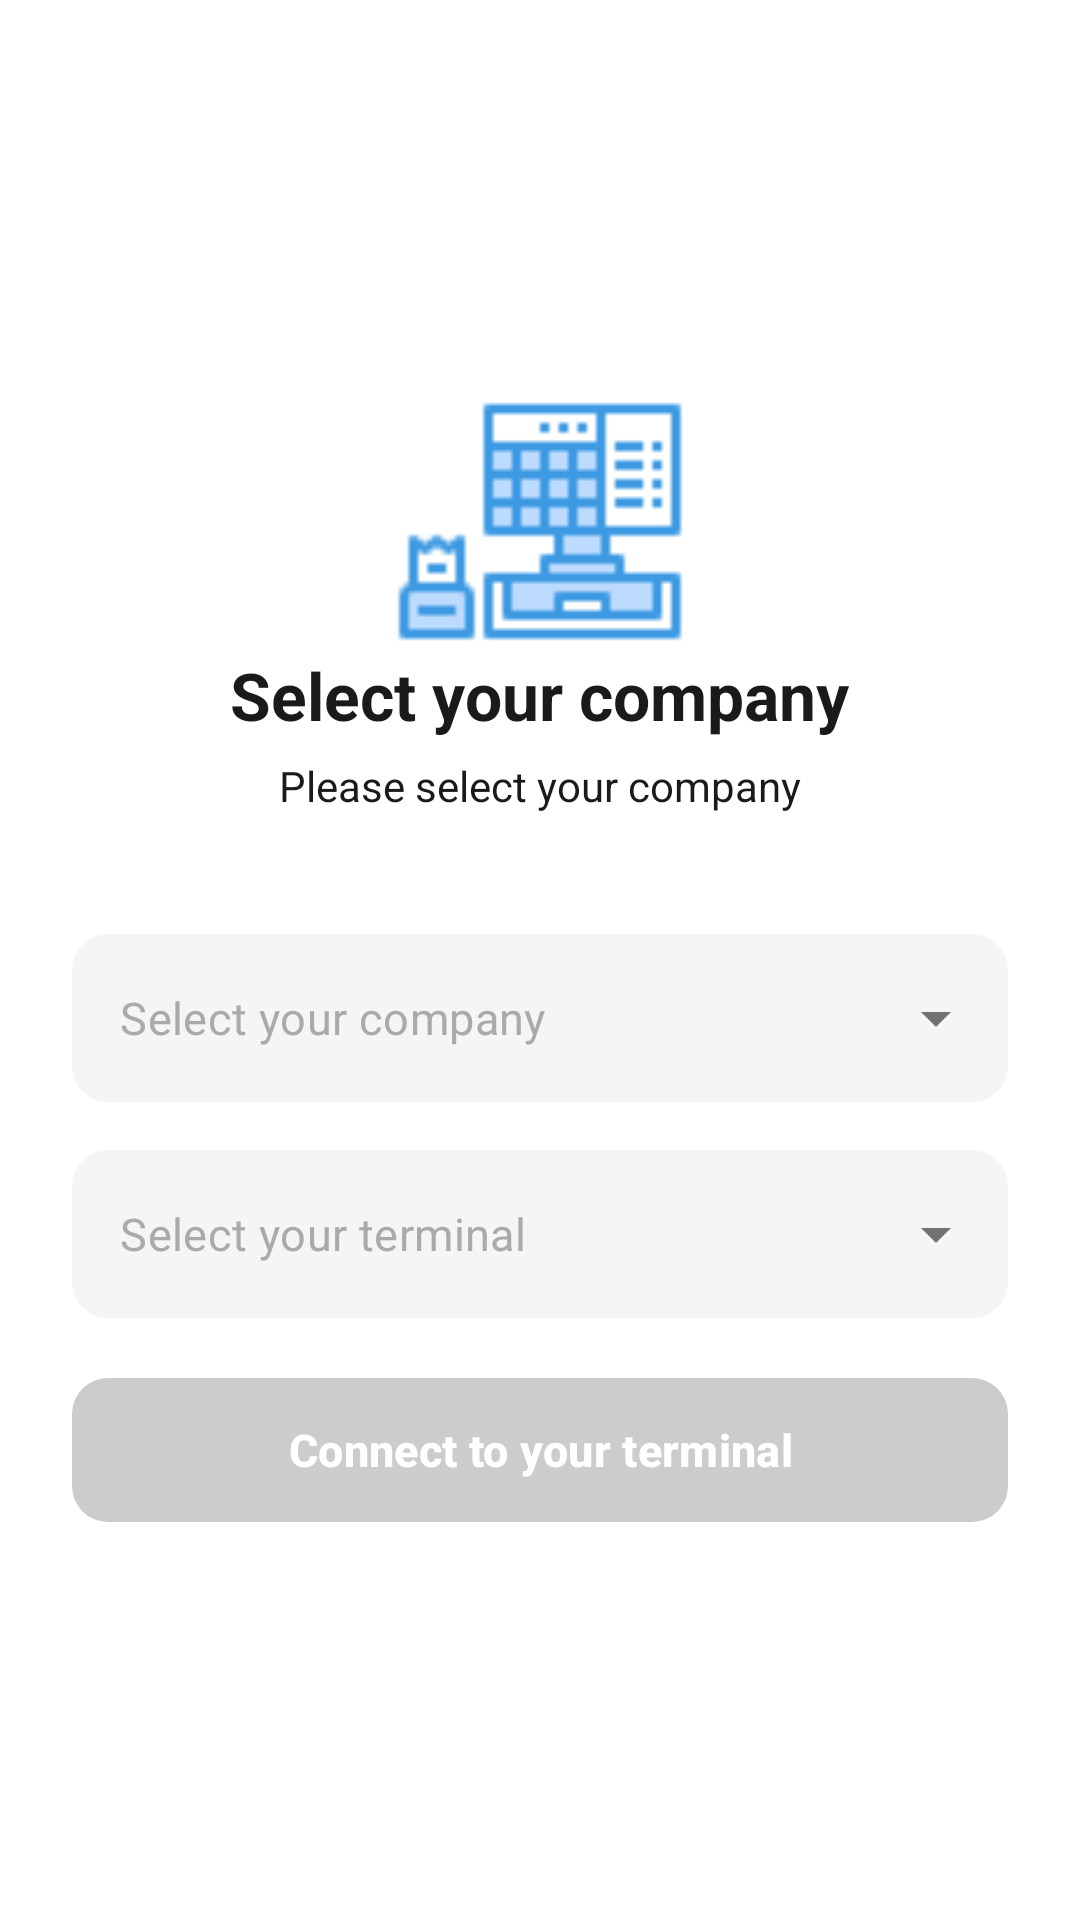

The Android layout XML behind this screen, and the referenced resources:
<!-- AndroidManifest.xml: application theme Theme.ReadyAppClone -->
<!-- res/layout/activity_terminal.xml -->
<?xml version="1.0" encoding="utf-8"?>
<androidx.appcompat.widget.LinearLayoutCompat xmlns:android="http://schemas.android.com/apk/res/android"
    xmlns:app="http://schemas.android.com/apk/res-auto"
    xmlns:tools="http://schemas.android.com/tools"
    android:id="@+id/main"
    android:orientation="vertical"
    android:layout_width="match_parent"
    android:layout_height="match_parent"
    tools:context=".ui.terminal.TerminalActivity"
    android:background="#FFFFFF"
    android:fillViewport="true">

    <LinearLayout
        android:layout_width="match_parent"
        android:layout_height="match_parent"
        android:orientation="vertical"
        android:paddingHorizontal="24dp">

        <ImageButton
            android:id="@+id/btnBack"
            android:layout_width="40dp"
            android:layout_height="40dp"
            android:layout_marginTop="16dp"
            android:background="?attr/selectableItemBackgroundBorderless"
            android:contentDescription="Back"
            android:src="@drawable/ic_arrow_back"
            app:tint="#2E3A9F" />

        
        <ImageView
            android:id="@+id/ic_login_logo"
            android:layout_width="160dp"
            android:layout_height="100dp"
            android:layout_marginTop="60dp"
            android:layout_gravity="center_horizontal"
            android:src="@drawable/ic_terminal_logo"
            android:scaleType="fitCenter"
            android:contentDescription="Logo"
            />

        <TextView
            android:id="@+id/tvTitle"
            android:layout_width="wrap_content"
            android:layout_height="wrap_content"
            android:layout_gravity="center_horizontal"
            android:layout_marginTop="1dp"
            android:text="@string/select_company_title"
            android:textColor="#1A1A1A"
            android:textSize="22sp"
            android:textStyle="bold"
            />


        <TextView
            android:id="@+id/tvSubTitle"
            android:layout_width="wrap_content"
            android:layout_height="wrap_content"
            android:layout_gravity="center_horizontal"
            android:layout_marginTop="6dp"
            android:text="@string/select_company_subtitle"
            android:textColor="#1A1A1A"
            android:textSize="14sp"
            />

        
        <com.google.android.material.textfield.TextInputLayout
            android:id="@+id/tilCompany"
            style="@style/Widget.MaterialComponents.TextInputLayout.OutlinedBox.ExposedDropdownMenu"
            android:layout_width="match_parent"
            android:layout_height="wrap_content"
            android:layout_marginTop="40dp"
            app:boxBackgroundColor="#F5F5F5"
            app:boxCornerRadiusTopStart="12dp"
            app:boxCornerRadiusTopEnd="12dp"
            app:boxCornerRadiusBottomStart="12dp"
            app:boxCornerRadiusBottomEnd="12dp"
            app:boxStrokeColor="#F5F5F5"
            app:boxStrokeWidth="0dp"
            app:boxStrokeWidthFocused="0dp"
            app:hintEnabled="false">


            <AutoCompleteTextView
                android:id="@+id/actvCompany"
                android:layout_width="match_parent"
                android:layout_height="56dp"
                android:hint="@string/hint_select_company"
                android:textColorHint="#AAAAAA"
                android:textSize="15sp"
                android:paddingHorizontal="16dp"
                android:inputType="none"
                android:focusable="false"
                android:cursorVisible="false" />

        </com.google.android.material.textfield.TextInputLayout>

        
        <com.google.android.material.textfield.TextInputLayout
            android:id="@+id/tilTerminal"
            style="@style/Widget.MaterialComponents.TextInputLayout.OutlinedBox.ExposedDropdownMenu"
            android:layout_width="match_parent"
            android:layout_height="wrap_content"
            android:layout_marginTop="16dp"
            app:boxBackgroundColor="#F5F5F5"
            app:boxCornerRadiusTopStart="12dp"
            app:boxCornerRadiusTopEnd="12dp"
            app:boxCornerRadiusBottomStart="12dp"
            app:boxCornerRadiusBottomEnd="12dp"
            app:boxStrokeColor="#F5F5F5"
            app:boxStrokeWidth="0dp"
            app:boxStrokeWidthFocused="0dp"
            app:hintEnabled="false">
            <AutoCompleteTextView
                android:id="@+id/actvTerminal"
                android:layout_width="match_parent"
                android:layout_height="56dp"
                android:hint="@string/hint_select_terminal"
                android:textColorHint="#AAAAAA"
                android:textSize="15sp"
                android:paddingHorizontal="16dp"
                android:inputType="none"
                android:focusable="false"
                android:cursorVisible="false" />

        </com.google.android.material.textfield.TextInputLayout>

        <com.google.android.material.button.MaterialButton
            android:id="@+id/btnConnect"
            android:layout_width="match_parent"
            android:layout_height="56dp"
            android:layout_marginTop="16dp"
            android:enabled="false"
            android:text="@string/btn_connect"
            android:textColor="#FFFFFF"
            android:textSize="15sp"
            android:textStyle="bold"
            app:backgroundTint="@color/btn_connect_selector"
            app:cornerRadius="12dp" />


        <Space
            android:layout_width="match_parent"
            android:layout_height="0dp"
            android:layout_weight="1" />

    </LinearLayout>

</androidx.appcompat.widget.LinearLayoutCompat>
<!-- resources referenced by this layout -->
<resources>
  <!-- drawable ic_terminal_logo: png bitmap (drawable-xhdpi, 2207 bytes) -->
  <string name="btn_connect">Connect to your terminal</string>
  <string name="hint_select_company">Select your company</string>
  <string name="hint_select_terminal">Select your terminal</string>
  <string name="select_company_subtitle">Please select your company</string>
  <string name="select_company_title">Select your company</string>
  <style name="Theme.ReadyAppClone" parent="Base.Theme.ReadyAppClone" />
  <style name="Base.Theme.ReadyAppClone" parent="Theme.Material3.DayNight.NoActionBar">
          
          
      </style>
</resources>
